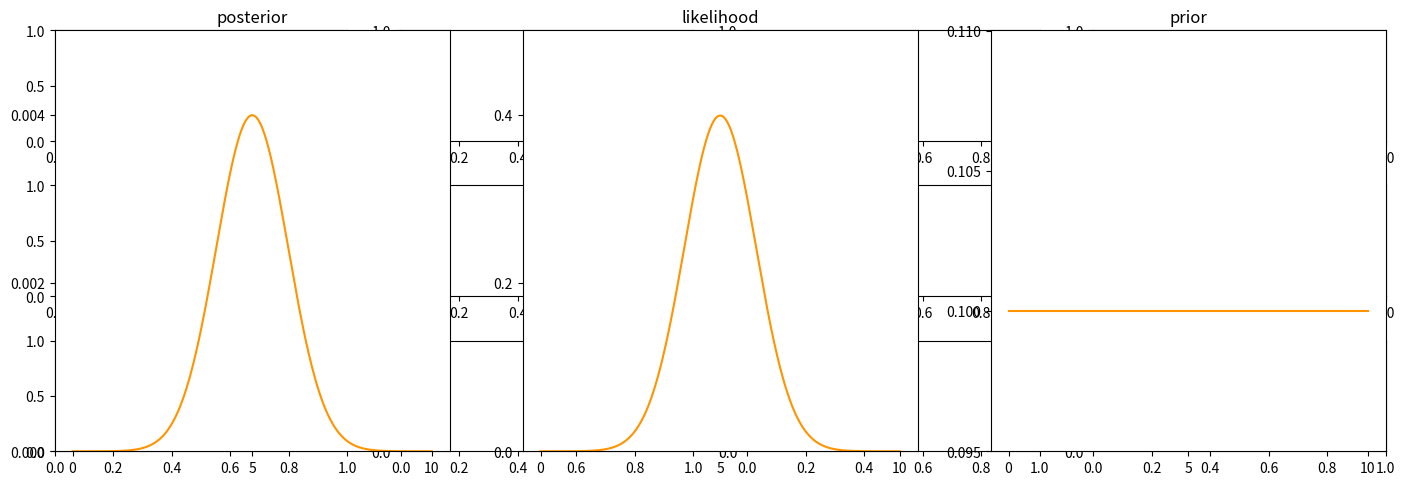

The matplotlib source for this figure: (Note: this script raises an exception after producing the figure.)
import numpy as np
import matplotlib.pyplot as plt
from scipy import stats
import pylab

# bayesian regression

a = 0.0
b = 10.0
x = np.linspace(a,b,num=1000)
tmp = stats.norm(5,1)
y_LIKELIHOOD = tmp.pdf(x)
y_PRIOR = np.ones(x.shape)*(b-a)**(-1)

y_POSTERIOR = y_LIKELIHOOD * y_PRIOR / np.cumsum(y_LIKELIHOOD*y_PRIOR)[-1]

# plotting

fig, axes = plt.subplots(nrows=3, ncols=4)
fig.set_figwidth(14)
fig.tight_layout()

plt.subplot(1, 3, 1)
plt.plot(x,y_POSTERIOR, linewidth=1.5, color=[1,0.58,0])
plt.xticks([0.,5.,10.])
pylab.ylim([0,.005])
plt.locator_params(axis='y', nbins=4)
plt.title('posterior')
            
plt.subplot(1, 3, 2)
plt.plot(x,y_LIKELIHOOD, linewidth=1.5, color=[1,0.58,0])
plt.xticks([0.,5.,10.])
pylab.ylim([0,.5])
plt.locator_params(axis='y', nbins=4)
plt.title('likelihood')
            
plt.subplot(1, 3, 3)
plt.plot(x,y_PRIOR, linewidth=1.5, color=[1,0.58,0])
plt.xticks([0.,5.,10.])
pylab.ylim([.095,.110])
plt.locator_params(axis='y', nbins=4)
plt.title('prior')

# save fig

plt.savefig('fig12-1.png', dpi=200, orientation='portrait', format=None,
            transparent=True, bbox_inches=None, pad_inches=0.1, frameon=None)